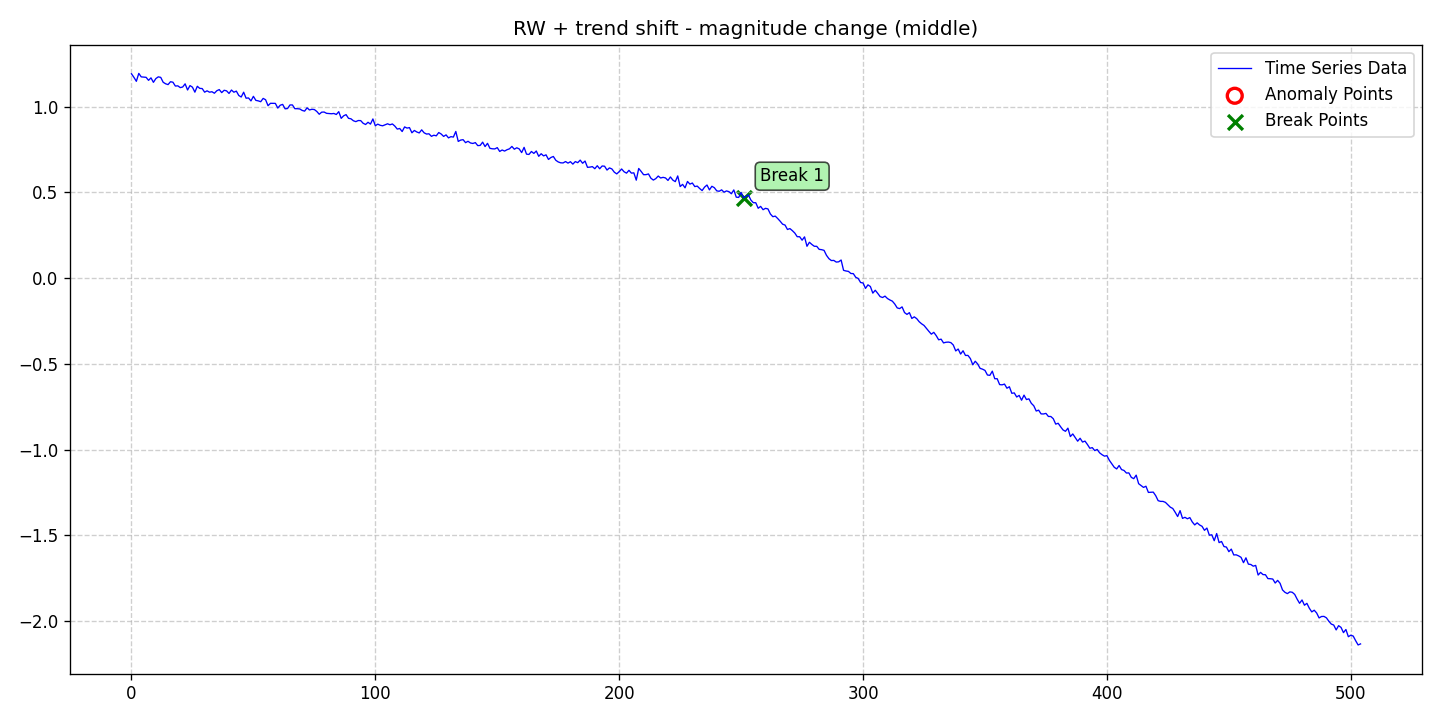

Data behind this chart, as committed beside it:
date, data, stationary, det_lin_up, det_lin_down, det_quad, det_cubic, det_exp, det_damped, stoc_trend, volatility, single_seas, multiple_seas, point_anom_single, point_anom_multi, collect_anom, context_anom, mean_shift, var_shift, trend_shift, point_anom_count, point_anom_location, point_anom_point, collect_anom_count
2020-01-01, 1.192, 0, 0, 0, 0, 0, 0, 0, 1, 0, 0, 0, 0, 0, 0, 0, 0, 0, 1, 0, none, , 0
2020-01-02, 1.171, 0, 0, 0, 0, 0, 0, 0, 1, 0, 0, 0, 0, 0, 0, 0, 0, 0, 1, 0, none, , 0
2020-01-03, 1.148, 0, 0, 0, 0, 0, 0, 0, 1, 0, 0, 0, 0, 0, 0, 0, 0, 0, 1, 0, none, , 0
2020-01-04, 1.194, 0, 0, 0, 0, 0, 0, 0, 1, 0, 0, 0, 0, 0, 0, 0, 0, 0, 1, 0, none, , 0
2020-01-05, 1.174, 0, 0, 0, 0, 0, 0, 0, 1, 0, 0, 0, 0, 0, 0, 0, 0, 0, 1, 0, none, , 0
2020-01-06, 1.173, 0, 0, 0, 0, 0, 0, 0, 1, 0, 0, 0, 0, 0, 0, 0, 0, 0, 1, 0, none, , 0
2020-01-07, 1.171, 0, 0, 0, 0, 0, 0, 0, 1, 0, 0, 0, 0, 0, 0, 0, 0, 0, 1, 0, none, , 0
2020-01-08, 1.154, 0, 0, 0, 0, 0, 0, 0, 1, 0, 0, 0, 0, 0, 0, 0, 0, 0, 1, 0, none, , 0
2020-01-09, 1.168, 0, 0, 0, 0, 0, 0, 0, 1, 0, 0, 0, 0, 0, 0, 0, 0, 0, 1, 0, none, , 0
2020-01-10, 1.142, 0, 0, 0, 0, 0, 0, 0, 1, 0, 0, 0, 0, 0, 0, 0, 0, 0, 1, 0, none, , 0
2020-01-11, 1.164, 0, 0, 0, 0, 0, 0, 0, 1, 0, 0, 0, 0, 0, 0, 0, 0, 0, 1, 0, none, , 0
2020-01-12, 1.174, 0, 0, 0, 0, 0, 0, 0, 1, 0, 0, 0, 0, 0, 0, 0, 0, 0, 1, 0, none, , 0
2020-01-13, 1.171, 0, 0, 0, 0, 0, 0, 0, 1, 0, 0, 0, 0, 0, 0, 0, 0, 0, 1, 0, none, , 0
2020-01-14, 1.143, 0, 0, 0, 0, 0, 0, 0, 1, 0, 0, 0, 0, 0, 0, 0, 0, 0, 1, 0, none, , 0
2020-01-15, 1.134, 0, 0, 0, 0, 0, 0, 0, 1, 0, 0, 0, 0, 0, 0, 0, 0, 0, 1, 0, none, , 0
2020-01-16, 1.129, 0, 0, 0, 0, 0, 0, 0, 1, 0, 0, 0, 0, 0, 0, 0, 0, 0, 1, 0, none, , 0
2020-01-17, 1.146, 0, 0, 0, 0, 0, 0, 0, 1, 0, 0, 0, 0, 0, 0, 0, 0, 0, 1, 0, none, , 0
2020-01-18, 1.143, 0, 0, 0, 0, 0, 0, 0, 1, 0, 0, 0, 0, 0, 0, 0, 0, 0, 1, 0, none, , 0
2020-01-19, 1.12, 0, 0, 0, 0, 0, 0, 0, 1, 0, 0, 0, 0, 0, 0, 0, 0, 0, 1, 0, none, , 0
2020-01-20, 1.122, 0, 0, 0, 0, 0, 0, 0, 1, 0, 0, 0, 0, 0, 0, 0, 0, 0, 1, 0, none, , 0
2020-01-21, 1.111, 0, 0, 0, 0, 0, 0, 0, 1, 0, 0, 0, 0, 0, 0, 0, 0, 0, 1, 0, none, , 0
2020-01-22, 1.115, 0, 0, 0, 0, 0, 0, 0, 1, 0, 0, 0, 0, 0, 0, 0, 0, 0, 1, 0, none, , 0
2020-01-23, 1.133, 0, 0, 0, 0, 0, 0, 0, 1, 0, 0, 0, 0, 0, 0, 0, 0, 0, 1, 0, none, , 0
2020-01-24, 1.097, 0, 0, 0, 0, 0, 0, 0, 1, 0, 0, 0, 0, 0, 0, 0, 0, 0, 1, 0, none, , 0
2020-01-25, 1.123, 0, 0, 0, 0, 0, 0, 0, 1, 0, 0, 0, 0, 0, 0, 0, 0, 0, 1, 0, none, , 0
2020-01-26, 1.114, 0, 0, 0, 0, 0, 0, 0, 1, 0, 0, 0, 0, 0, 0, 0, 0, 0, 1, 0, none, , 0
2020-01-27, 1.085, 0, 0, 0, 0, 0, 0, 0, 1, 0, 0, 0, 0, 0, 0, 0, 0, 0, 1, 0, none, , 0
2020-01-28, 1.119, 0, 0, 0, 0, 0, 0, 0, 1, 0, 0, 0, 0, 0, 0, 0, 0, 0, 1, 0, none, , 0
2020-01-29, 1.107, 0, 0, 0, 0, 0, 0, 0, 1, 0, 0, 0, 0, 0, 0, 0, 0, 0, 1, 0, none, , 0
2020-01-30, 1.106, 0, 0, 0, 0, 0, 0, 0, 1, 0, 0, 0, 0, 0, 0, 0, 0, 0, 1, 0, none, , 0
2020-01-31, 1.085, 0, 0, 0, 0, 0, 0, 0, 1, 0, 0, 0, 0, 0, 0, 0, 0, 0, 1, 0, none, , 0
2020-02-01, 1.093, 0, 0, 0, 0, 0, 0, 0, 1, 0, 0, 0, 0, 0, 0, 0, 0, 0, 1, 0, none, , 0
2020-02-02, 1.085, 0, 0, 0, 0, 0, 0, 0, 1, 0, 0, 0, 0, 0, 0, 0, 0, 0, 1, 0, none, , 0
2020-02-03, 1.087, 0, 0, 0, 0, 0, 0, 0, 1, 0, 0, 0, 0, 0, 0, 0, 0, 0, 1, 0, none, , 0
2020-02-04, 1.079, 0, 0, 0, 0, 0, 0, 0, 1, 0, 0, 0, 0, 0, 0, 0, 0, 0, 1, 0, none, , 0
2020-02-05, 1.093, 0, 0, 0, 0, 0, 0, 0, 1, 0, 0, 0, 0, 0, 0, 0, 0, 0, 1, 0, none, , 0
2020-02-06, 1.1, 0, 0, 0, 0, 0, 0, 0, 1, 0, 0, 0, 0, 0, 0, 0, 0, 0, 1, 0, none, , 0
2020-02-07, 1.082, 0, 0, 0, 0, 0, 0, 0, 1, 0, 0, 0, 0, 0, 0, 0, 0, 0, 1, 0, none, , 0
2020-02-08, 1.096, 0, 0, 0, 0, 0, 0, 0, 1, 0, 0, 0, 0, 0, 0, 0, 0, 0, 1, 0, none, , 0
2020-02-09, 1.092, 0, 0, 0, 0, 0, 0, 0, 1, 0, 0, 0, 0, 0, 0, 0, 0, 0, 1, 0, none, , 0
2020-02-10, 1.077, 0, 0, 0, 0, 0, 0, 0, 1, 0, 0, 0, 0, 0, 0, 0, 0, 0, 1, 0, none, , 0
2020-02-11, 1.097, 0, 0, 0, 0, 0, 0, 0, 1, 0, 0, 0, 0, 0, 0, 0, 0, 0, 1, 0, none, , 0
2020-02-12, 1.084, 0, 0, 0, 0, 0, 0, 0, 1, 0, 0, 0, 0, 0, 0, 0, 0, 0, 1, 0, none, , 0
2020-02-13, 1.091, 0, 0, 0, 0, 0, 0, 0, 1, 0, 0, 0, 0, 0, 0, 0, 0, 0, 1, 0, none, , 0
2020-02-14, 1.065, 0, 0, 0, 0, 0, 0, 0, 1, 0, 0, 0, 0, 0, 0, 0, 0, 0, 1, 0, none, , 0
2020-02-15, 1.057, 0, 0, 0, 0, 0, 0, 0, 1, 0, 0, 0, 0, 0, 0, 0, 0, 0, 1, 0, none, , 0
2020-02-16, 1.084, 0, 0, 0, 0, 0, 0, 0, 1, 0, 0, 0, 0, 0, 0, 0, 0, 0, 1, 0, none, , 0
2020-02-17, 1.05, 0, 0, 0, 0, 0, 0, 0, 1, 0, 0, 0, 0, 0, 0, 0, 0, 0, 1, 0, none, , 0
2020-02-18, 1.051, 0, 0, 0, 0, 0, 0, 0, 1, 0, 0, 0, 0, 0, 0, 0, 0, 0, 1, 0, none, , 0
2020-02-19, 1.034, 0, 0, 0, 0, 0, 0, 0, 1, 0, 0, 0, 0, 0, 0, 0, 0, 0, 1, 0, none, , 0
2020-02-20, 1.06, 0, 0, 0, 0, 0, 0, 0, 1, 0, 0, 0, 0, 0, 0, 0, 0, 0, 1, 0, none, , 0
2020-02-21, 1.037, 0, 0, 0, 0, 0, 0, 0, 1, 0, 0, 0, 0, 0, 0, 0, 0, 0, 1, 0, none, , 0
2020-02-22, 1.034, 0, 0, 0, 0, 0, 0, 0, 1, 0, 0, 0, 0, 0, 0, 0, 0, 0, 1, 0, none, , 0
2020-02-23, 1.029, 0, 0, 0, 0, 0, 0, 0, 1, 0, 0, 0, 0, 0, 0, 0, 0, 0, 1, 0, none, , 0
2020-02-24, 1.048, 0, 0, 0, 0, 0, 0, 0, 1, 0, 0, 0, 0, 0, 0, 0, 0, 0, 1, 0, none, , 0
2020-02-25, 1.041, 0, 0, 0, 0, 0, 0, 0, 1, 0, 0, 0, 0, 0, 0, 0, 0, 0, 1, 0, none, , 0
2020-02-26, 1.006, 0, 0, 0, 0, 0, 0, 0, 1, 0, 0, 0, 0, 0, 0, 0, 0, 0, 1, 0, none, , 0
2020-02-27, 1.02, 0, 0, 0, 0, 0, 0, 0, 1, 0, 0, 0, 0, 0, 0, 0, 0, 0, 1, 0, none, , 0
2020-02-28, 1.019, 0, 0, 0, 0, 0, 0, 0, 1, 0, 0, 0, 0, 0, 0, 0, 0, 0, 1, 0, none, , 0
2020-02-29, 1.019, 0, 0, 0, 0, 0, 0, 0, 1, 0, 0, 0, 0, 0, 0, 0, 0, 0, 1, 0, none, , 0
... 445 more rows
